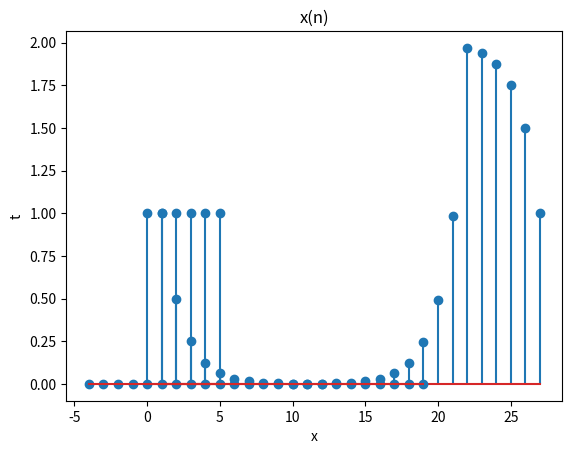

Here is the Python script that generated this plot: (Note: this script raises an exception after producing the figure.)
import numpy as num
import matplotlib.pyplot as matlab
#Input Signal

x = []
t=num.arange(-4,6,1)
for i in t:
    if i >= 0:
        x.append(int(1))
    elif i < 0:
        x.append(int(0))

LIT=num.arange(1,20,1)
## LIT

y_1 = []
y_2 = []
amp = 0.5
for i in LIT:
    y_1.append(float(amp ** (i-1)))
# LIT inversa

LIT_3 = [3.814697265625e-06,7.62939453125e-06,1.52587890625e-05,3.0517578125e-05,6.103515625e-05,0.0001220703125,0.000244140625,0.00048828125,0.0009765625,0.001953125,0.00390625,0.0078125,0.015625,0.03125,0.0625,0.125,0.25,0.5,1.0]
stm = num.convolve(x,LIT_3)
matlab.stem(stm)
# Signal h(-k) + x(n)


## Stem h(k)


matlab.stem(LIT,y_1)
matlab.xlabel('x')
matlab.ylabel('t')
matlab.title('h(k)')


## Stem x(n)
matlab.stem(t,x)
matlab.xlabel('x')
matlab.ylabel('t')
matlab.title('x(n)')
matlab.show()

## Stem h(-k)
matlab.stem(LIT_2,y_1)
matlab.xlabel('x')
matlab.ylabel('t')
matlab.title('LIT Inversa')
matlab.show()